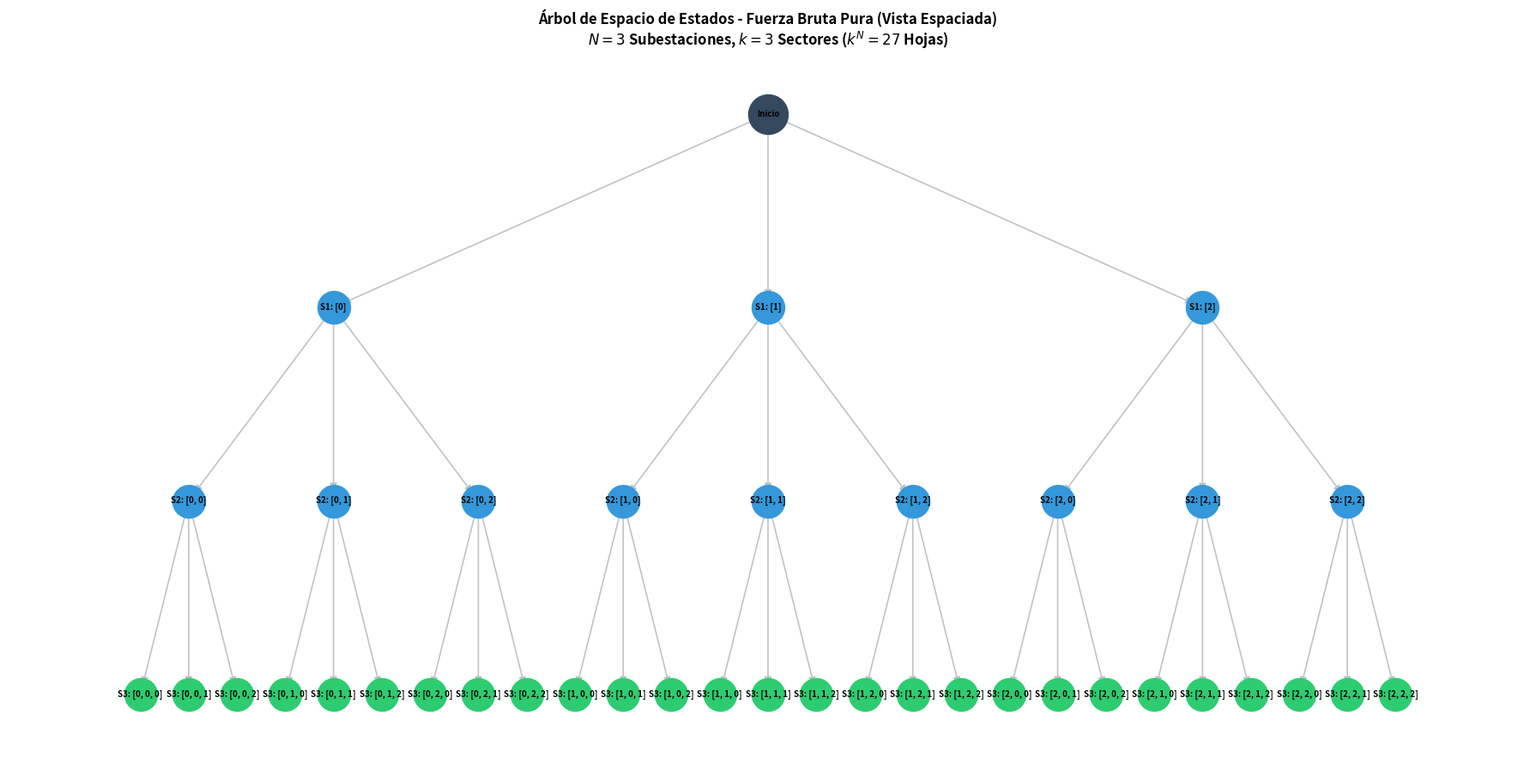

Here is the Python script that generated this plot:
# -*- coding: utf-8 -*-
"""
Created on Sun Oct  4 04:20:28 2026

@author: manue
"""

import matplotlib.pyplot as plt
import networkx as nx
import itertools

def graficar_arbol_fuerza_bruta_espaciado(N=3, k=3):
    """
    Grafica el árbol de decisión de Fuerza Bruta pura con mayor espaciado horizontal
    y vertical entre nodos, y etiquetas en texto negro legible.
    """
    G = nx.DiGraph()
    G.add_node("Inicio", level=0)
    
    opciones = list(range(k))
    
    # Construir el árbol de decisión nivel por nivel
    for nivel in range(1, N + 1):
        combinaciones_nivel = list(itertools.product(opciones, repeat=nivel))
        
        for config in combinaciones_nivel:
            nodo_actual = f"S{nivel}: {list(config)}"
            
            if nivel == 1:
                padre = "Inicio"
            else:
                padre = f"S{nivel-1}: {list(config[:-1])}"
                
            G.add_edge(padre, nodo_actual)

    # Posicionamiento con mayor espaciado
    pos = {}
    niveles = {i: [] for i in range(N + 1)}
    
    for nodo in G.nodes():
        if nodo == "Inicio":
            niveles[0].append(nodo)
        else:
            nivel_nodo = int(nodo.split(":")[0].replace("S", ""))
            niveles[nivel_nodo].append(nodo)

    # Ajuste de coordenadas (X, Y) con mayor holgura
    pos["Inicio"] = (0, 0)
    ancho_base = 26.0  # Espacio horizontal
    
    for lvl in range(1, N + 1):
        nodos_lvl = niveles[lvl]
        total_nodos = len(nodos_lvl)
        
        for i, nodo in enumerate(nodos_lvl):
            x = -ancho_base / 2 + (i + 0.5) * (ancho_base / total_nodos)
            y = -lvl * 2.8  # Espacio vertical entre niveles
            pos[nodo] = (x, y)

    # Lienzo amplio
    plt.figure(figsize=(18, 9))
    
    # Dibujar las ramas/aristas
    nx.draw_networkx_edges(G, pos, edge_color='#bdc3c7', arrows=True, arrowsize=12, width=1.2)
    
    # Clasificación de nodos
    hojas = [n for n in G.nodes() if G.out_degree(n) == 0]
    nodos_intermedios = [n for n in G.nodes() if n not in hojas and n != "Inicio"]
    
    # Dibujar los nodos (círculos)
    nx.draw_networkx_nodes(G, pos, nodelist=["Inicio"], node_color='#34495e', node_size=1100)
    nx.draw_networkx_nodes(G, pos, nodelist=nodos_intermedios, node_color='#3498db', node_size=750)
    nx.draw_networkx_nodes(G, pos, nodelist=hojas, node_color='#2ecc71', node_size=750)

    # ETIQUETAS EN TEXTO NEGRO LEGIBLE (font_color='black')
    labels = {n: n for n in G.nodes()}
    nx.draw_networkx_labels(
        G, 
        pos, 
        labels=labels, 
        font_size=7, 
        font_weight='bold', 
        font_color='black'  # Texto negro para máximo contraste
    )

    plt.title(f"Árbol de Espacio de Estados - Fuerza Bruta Pura (Vista Espaciada)\n"
              f"$N = {N}$ Subestaciones, $k = {k}$ Sectores ($k^N = {k**N}$ Hojas)", 
              fontsize=12, fontweight='bold')
    plt.axis('off')
    plt.tight_layout()
    plt.show()

if __name__ == "__main__":
    graficar_arbol_fuerza_bruta_espaciado(N=3, k=3)
